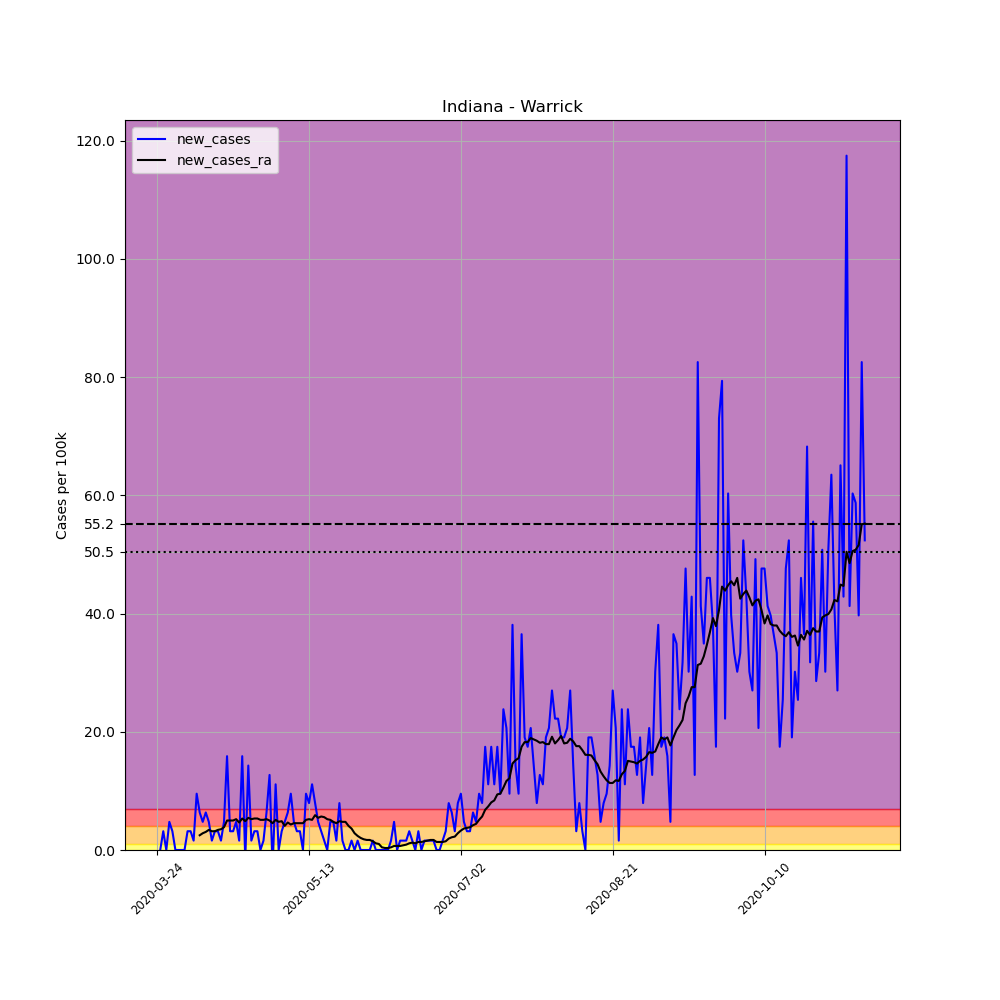

The data file committed next to this chart (first rows):
, date, county, state, fips, cases, deaths, COUNTY, STNAME, CTYNAME, POPESTIMATE2019, per_100k, new_cases, new_cases_ra
302049, 2020-03-24, Warrick, Indiana, 18173, 1, 0, 173, Indiana, Warrick, 62998, 1.587, , 
302050, 2020-03-25, Warrick, Indiana, 18173, 1, 0, 173, Indiana, Warrick, 62998, 1.587, 0.0, 
302051, 2020-03-26, Warrick, Indiana, 18173, 3, 0, 173, Indiana, Warrick, 62998, 4.762, 3.175, 
302052, 2020-03-27, Warrick, Indiana, 18173, 3, 0, 173, Indiana, Warrick, 62998, 4.762, 0.0, 
302053, 2020-03-28, Warrick, Indiana, 18173, 6, 0, 173, Indiana, Warrick, 62998, 9.524, 4.762, 
302054, 2020-03-29, Warrick, Indiana, 18173, 8, 0, 173, Indiana, Warrick, 62998, 12.7, 3.175, 
302055, 2020-03-30, Warrick, Indiana, 18173, 8, 0, 173, Indiana, Warrick, 62998, 12.7, 0.0, 
302056, 2020-03-31, Warrick, Indiana, 18173, 8, 0, 173, Indiana, Warrick, 62998, 12.7, 0.0, 
302057, 2020-04-01, Warrick, Indiana, 18173, 8, 0, 173, Indiana, Warrick, 62998, 12.7, 0.0, 
302058, 2020-04-02, Warrick, Indiana, 18173, 8, 0, 173, Indiana, Warrick, 62998, 12.7, 0.0, 
302059, 2020-04-03, Warrick, Indiana, 18173, 10, 0, 173, Indiana, Warrick, 62998, 15.87, 3.175, 
302060, 2020-04-04, Warrick, Indiana, 18173, 12, 0, 173, Indiana, Warrick, 62998, 19.05, 3.175, 
302061, 2020-04-05, Warrick, Indiana, 18173, 13, 0, 173, Indiana, Warrick, 62998, 20.64, 1.587, 
302062, 2020-04-06, Warrick, Indiana, 18173, 19, 0, 173, Indiana, Warrick, 62998, 30.16, 9.524, 
302063, 2020-04-07, Warrick, Indiana, 18173, 23, 0, 173, Indiana, Warrick, 62998, 36.51, 6.349, 2.494
302064, 2020-04-08, Warrick, Indiana, 18173, 26, 0, 173, Indiana, Warrick, 62998, 41.27, 4.762, 2.835
302065, 2020-04-09, Warrick, Indiana, 18173, 30, 0, 173, Indiana, Warrick, 62998, 47.62, 6.349, 3.061
302066, 2020-04-10, Warrick, Indiana, 18173, 33, 2, 173, Indiana, Warrick, 62998, 52.38, 4.762, 3.401
302067, 2020-04-11, Warrick, Indiana, 18173, 34, 2, 173, Indiana, Warrick, 62998, 53.97, 1.587, 3.175
302068, 2020-04-12, Warrick, Indiana, 18173, 36, 2, 173, Indiana, Warrick, 62998, 57.14, 3.175, 3.175
302069, 2020-04-13, Warrick, Indiana, 18173, 38, 2, 173, Indiana, Warrick, 62998, 60.32, 3.175, 3.401
302070, 2020-04-14, Warrick, Indiana, 18173, 39, 2, 173, Indiana, Warrick, 62998, 61.91, 1.587, 3.515
302071, 2020-04-15, Warrick, Indiana, 18173, 42, 4, 173, Indiana, Warrick, 62998, 66.67, 4.762, 3.855
302072, 2020-04-16, Warrick, Indiana, 18173, 52, 5, 173, Indiana, Warrick, 62998, 82.54, 15.87, 4.989
302073, 2020-04-17, Warrick, Indiana, 18173, 54, 5, 173, Indiana, Warrick, 62998, 85.72, 3.175, 4.989
302074, 2020-04-18, Warrick, Indiana, 18173, 56, 5, 173, Indiana, Warrick, 62998, 88.89, 3.175, 4.989
302075, 2020-04-19, Warrick, Indiana, 18173, 59, 5, 173, Indiana, Warrick, 62998, 93.65, 4.762, 5.216
302076, 2020-04-20, Warrick, Indiana, 18173, 60, 5, 173, Indiana, Warrick, 62998, 95.24, 1.587, 4.649
302077, 2020-04-21, Warrick, Indiana, 18173, 70, 6, 173, Indiana, Warrick, 62998, 111.1, 15.87, 5.329
302078, 2020-04-22, Warrick, Indiana, 18173, 69, 9, 173, Indiana, Warrick, 62998, 109.5, -1.587, 4.875
302079, 2020-04-23, Warrick, Indiana, 18173, 78, 10, 173, Indiana, Warrick, 62998, 123.8, 14.29, 5.442
302080, 2020-04-24, Warrick, Indiana, 18173, 79, 12, 173, Indiana, Warrick, 62998, 125.4, 1.587, 5.216
302081, 2020-04-25, Warrick, Indiana, 18173, 81, 13, 173, Indiana, Warrick, 62998, 128.6, 3.175, 5.329
302082, 2020-04-26, Warrick, Indiana, 18173, 83, 13, 173, Indiana, Warrick, 62998, 131.8, 3.175, 5.329
302083, 2020-04-27, Warrick, Indiana, 18173, 83, 13, 173, Indiana, Warrick, 62998, 131.8, 0.0, 5.102
302084, 2020-04-28, Warrick, Indiana, 18173, 84, 14, 173, Indiana, Warrick, 62998, 133.3, 1.587, 5.102
302085, 2020-04-29, Warrick, Indiana, 18173, 88, 14, 173, Indiana, Warrick, 62998, 139.7, 6.349, 5.216
302086, 2020-04-30, Warrick, Indiana, 18173, 96, 14, 173, Indiana, Warrick, 62998, 152.4, 12.7, 4.989
302087, 2020-05-01, Warrick, Indiana, 18173, 94, 15, 173, Indiana, Warrick, 62998, 149.2, -3.175, 4.535
302088, 2020-05-02, Warrick, Indiana, 18173, 101, 16, 173, Indiana, Warrick, 62998, 160.3, 11.11, 5.102
302089, 2020-05-03, Warrick, Indiana, 18173, 101, 16, 173, Indiana, Warrick, 62998, 160.3, 0.0, 4.762
302090, 2020-05-04, Warrick, Indiana, 18173, 103, 16, 173, Indiana, Warrick, 62998, 163.5, 3.175, 4.875
302091, 2020-05-05, Warrick, Indiana, 18173, 106, 18, 173, Indiana, Warrick, 62998, 168.3, 4.762, 4.082
302092, 2020-05-06, Warrick, Indiana, 18173, 110, 18, 173, Indiana, Warrick, 62998, 174.6, 6.349, 4.649
302093, 2020-05-07, Warrick, Indiana, 18173, 116, 19, 173, Indiana, Warrick, 62998, 184.1, 9.524, 4.309
302094, 2020-05-08, Warrick, Indiana, 18173, 119, 19, 173, Indiana, Warrick, 62998, 188.9, 4.762, 4.535
302095, 2020-05-09, Warrick, Indiana, 18173, 121, 20, 173, Indiana, Warrick, 62998, 192.1, 3.175, 4.535
302096, 2020-05-10, Warrick, Indiana, 18173, 123, 20, 173, Indiana, Warrick, 62998, 195.2, 3.175, 4.535
302097, 2020-05-11, Warrick, Indiana, 18173, 123, 20, 173, Indiana, Warrick, 62998, 195.2, 0.0, 4.535
302098, 2020-05-12, Warrick, Indiana, 18173, 129, 21, 173, Indiana, Warrick, 62998, 204.8, 9.524, 5.102
302099, 2020-05-13, Warrick, Indiana, 18173, 134, 21, 173, Indiana, Warrick, 62998, 212.7, 7.937, 5.216
302100, 2020-05-14, Warrick, Indiana, 18173, 141, 22, 173, Indiana, Warrick, 62998, 223.8, 11.11, 5.102
302101, 2020-05-15, Warrick, Indiana, 18173, 146, 24, 173, Indiana, Warrick, 62998, 231.8, 7.937, 5.896
302102, 2020-05-16, Warrick, Indiana, 18173, 149, 25, 173, Indiana, Warrick, 62998, 236.5, 4.762, 5.442
302103, 2020-05-17, Warrick, Indiana, 18173, 151, 25, 173, Indiana, Warrick, 62998, 239.7, 3.175, 5.669
302104, 2020-05-18, Warrick, Indiana, 18173, 152, 25, 173, Indiana, Warrick, 62998, 241.3, 1.587, 5.556
302105, 2020-05-19, Warrick, Indiana, 18173, 152, 26, 173, Indiana, Warrick, 62998, 241.3, 0.0, 5.216
302106, 2020-05-20, Warrick, Indiana, 18173, 155, 27, 173, Indiana, Warrick, 62998, 246, 4.762, 5.102
302107, 2020-05-21, Warrick, Indiana, 18173, 158, 27, 173, Indiana, Warrick, 62998, 250.8, 4.762, 4.762
302108, 2020-05-22, Warrick, Indiana, 18173, 159, 27, 173, Indiana, Warrick, 62998, 252.4, 1.587, 4.535
... 174 more rows
